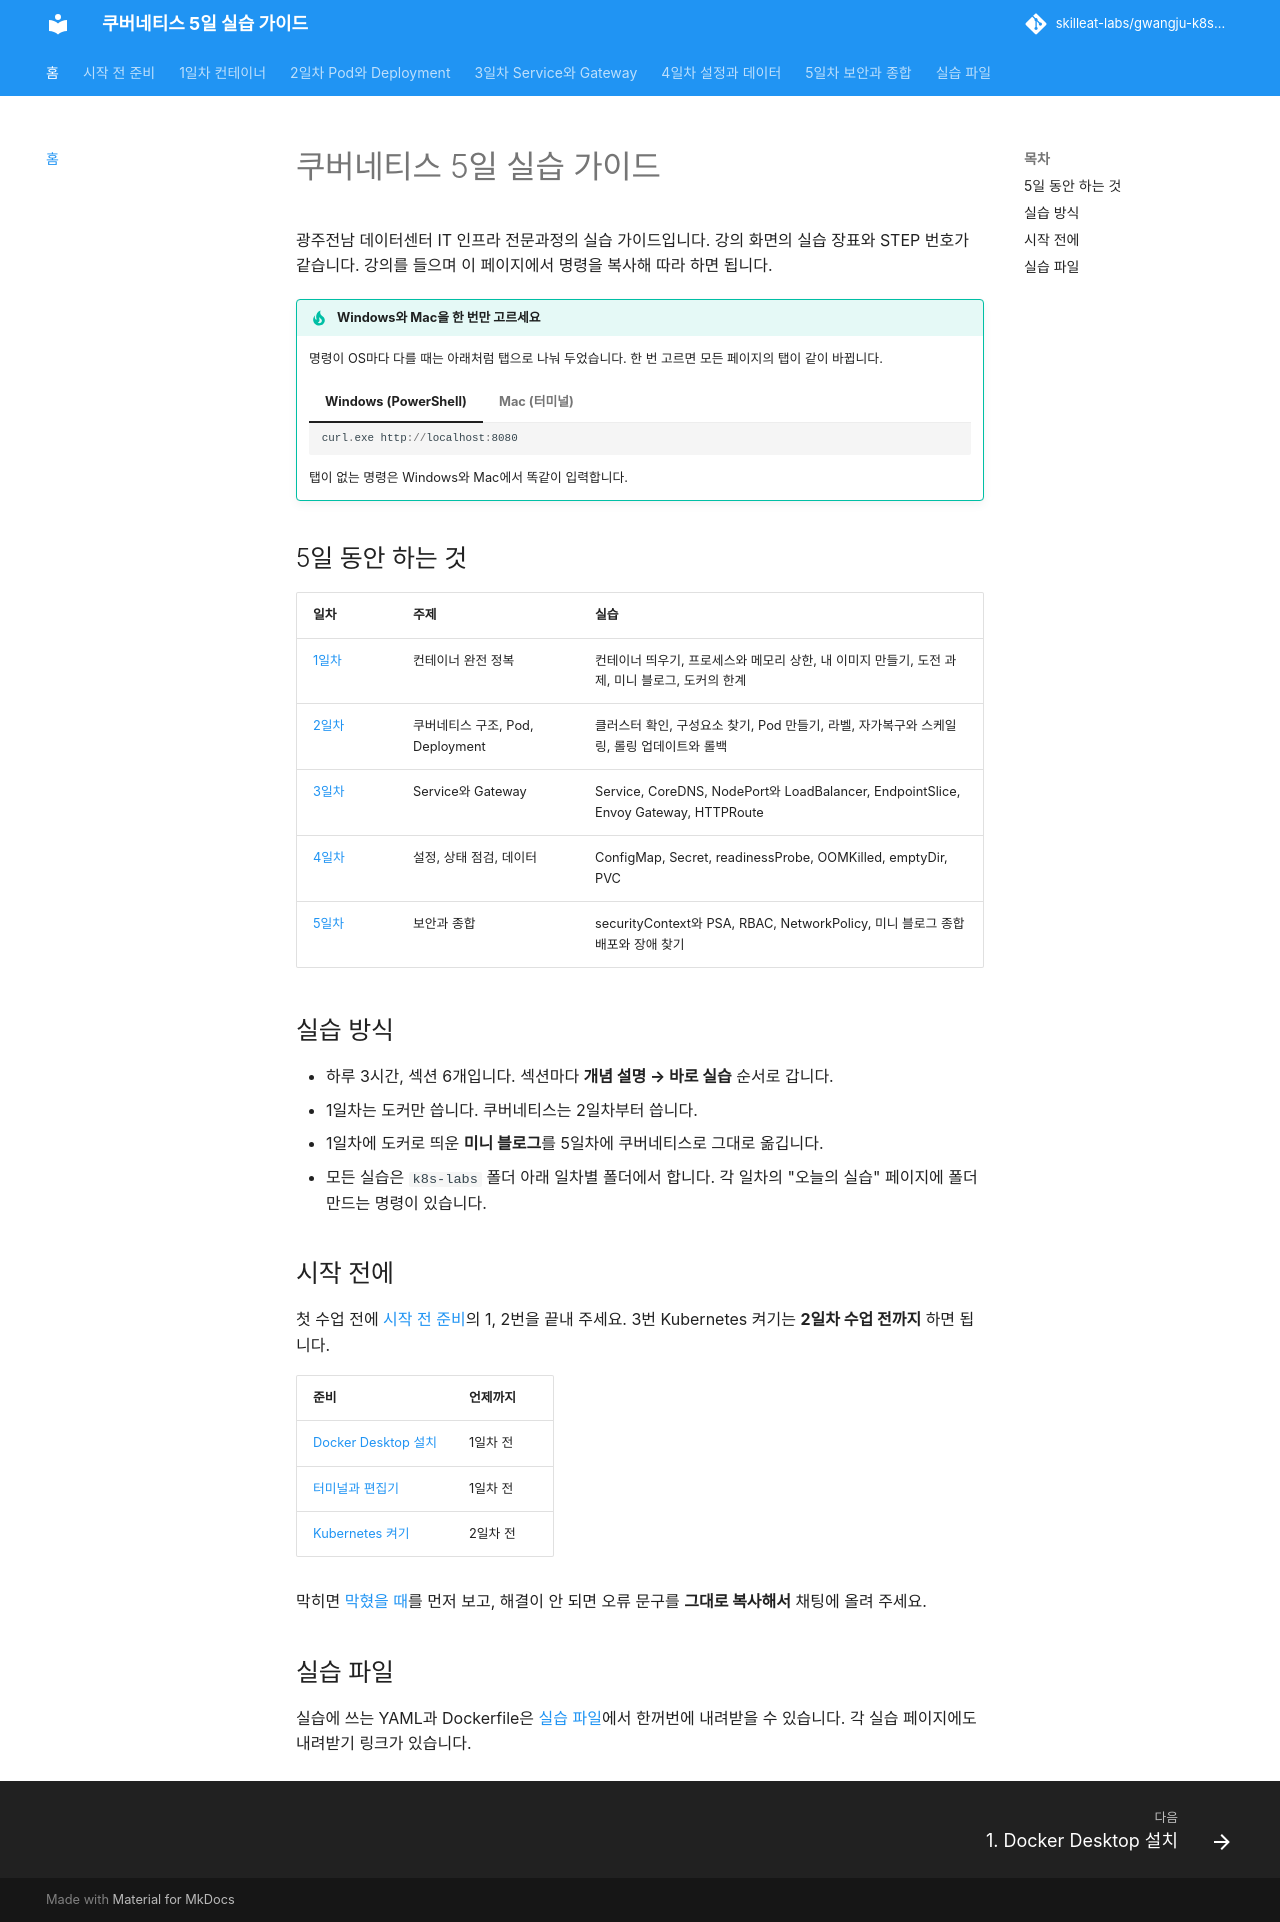

repository: skilleat-labs/gwangju-k8s-5days · page: index.html · generator: mkdocs

# 쿠버네티스 5일 실습 가이드

광주전남 데이터센터 IT 인프라 전문과정의 실습 가이드입니다. 강의 화면의 실습 장표와 STEP 번호가 같습니다. 강의를 들으며 이 페이지에서 명령을 복사해 따라 하면 됩니다.

!!! tip "Windows와 Mac을 한 번만 고르세요"
    명령이 OS마다 다를 때는 아래처럼 탭으로 나눠 두었습니다. 한 번 고르면 모든 페이지의 탭이 같이 바뀝니다.

    === "Windows (PowerShell)"

        ```powershell
        curl.exe http://localhost:8080
        ```

    === "Mac (터미널)"

        ```bash
        curl http://localhost:8080
        ```

    탭이 없는 명령은 Windows와 Mac에서 똑같이 입력합니다.

## 5일 동안 하는 것

| 일차 | 주제 | 실습 |
|---|---|---|
| [1일차](day1/index.md) | 컨테이너 완전 정복 | 컨테이너 띄우기, 프로세스와 메모리 상한, 내 이미지 만들기, 도전 과제, 미니 블로그, 도커의 한계 |
| [2일차](day2/index.md) | 쿠버네티스 구조, Pod, Deployment | 클러스터 확인, 구성요소 찾기, Pod 만들기, 라벨, 자가복구와 스케일링, 롤링 업데이트와 롤백 |
| [3일차](day3/index.md) | Service와 Gateway | Service, CoreDNS, NodePort와 LoadBalancer, EndpointSlice, Envoy Gateway, HTTPRoute |
| [4일차](day4/index.md) | 설정, 상태 점검, 데이터 | ConfigMap, Secret, readinessProbe, OOMKilled, emptyDir, PVC |
| [5일차](day5/index.md) | 보안과 종합 | securityContext와 PSA, RBAC, NetworkPolicy, 미니 블로그 종합 배포와 장애 찾기 |

## 실습 방식

- 하루 3시간, 섹션 6개입니다. 섹션마다 **개념 설명 → 바로 실습** 순서로 갑니다.
- 1일차는 도커만 씁니다. 쿠버네티스는 2일차부터 씁니다.
- 1일차에 도커로 띄운 **미니 블로그**를 5일차에 쿠버네티스로 그대로 옮깁니다.
- 모든 실습은 `k8s-labs` 폴더 아래 일차별 폴더에서 합니다. 각 일차의 "오늘의 실습" 페이지에 폴더 만드는 명령이 있습니다.

## 시작 전에

첫 수업 전에 [시작 전 준비](setup/1-docker-desktop.md)의 1, 2번을 끝내 주세요. 3번 Kubernetes 켜기는 **2일차 수업 전까지** 하면 됩니다.

| 준비 | 언제까지 |
|---|---|
| [Docker Desktop 설치](setup/1-docker-desktop.md) | 1일차 전 |
| [터미널과 편집기](setup/2-terminal-editor.md) | 1일차 전 |
| [Kubernetes 켜기](setup/3-kubernetes.md) | 2일차 전 |

막히면 [막혔을 때](setup/4-troubleshooting.md)를 먼저 보고, 해결이 안 되면 오류 문구를 **그대로 복사해서** 채팅에 올려 주세요.

## 실습 파일

실습에 쓰는 YAML과 Dockerfile은 [실습 파일](files.md)에서 한꺼번에 내려받을 수 있습니다. 각 실습 페이지에도 내려받기 링크가 있습니다.
